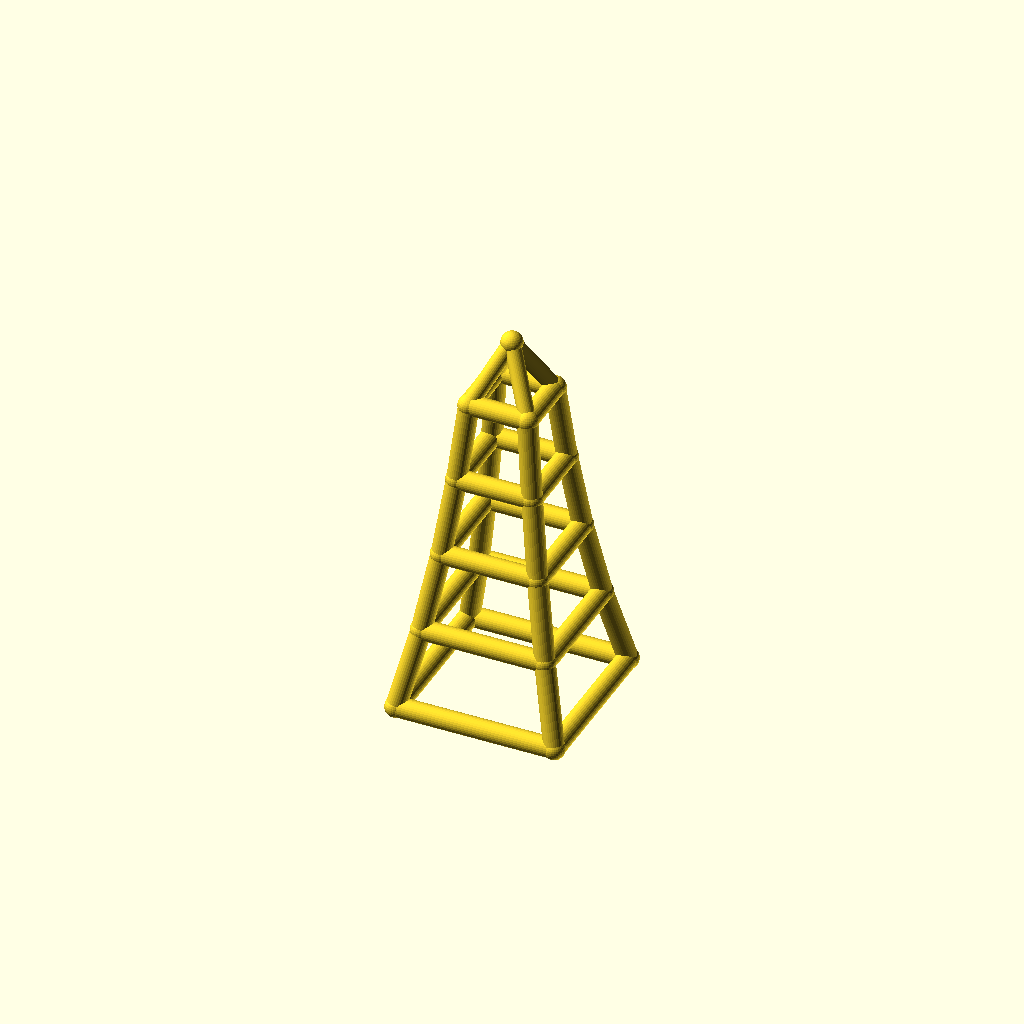
Cell 1: rendered with the file's own defaults.
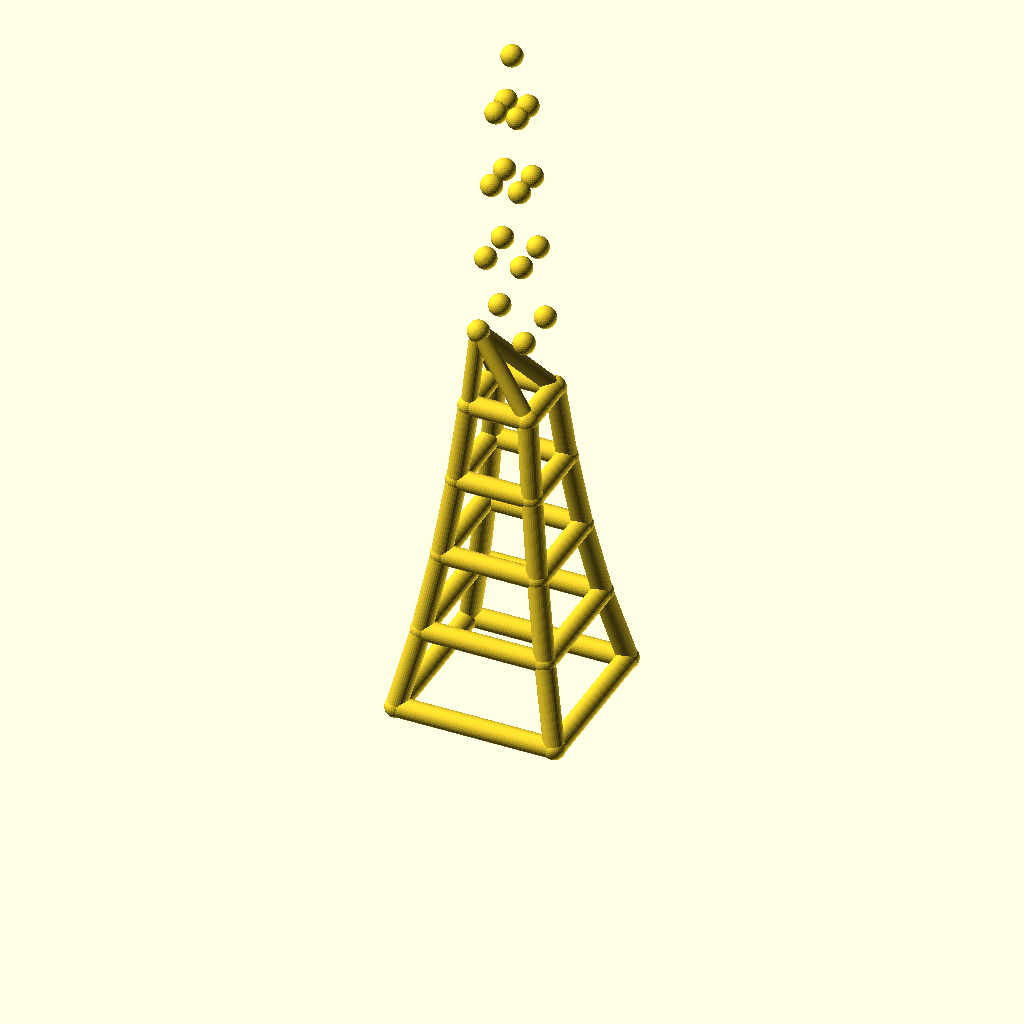
Cell 2: the same model with levels = 8.
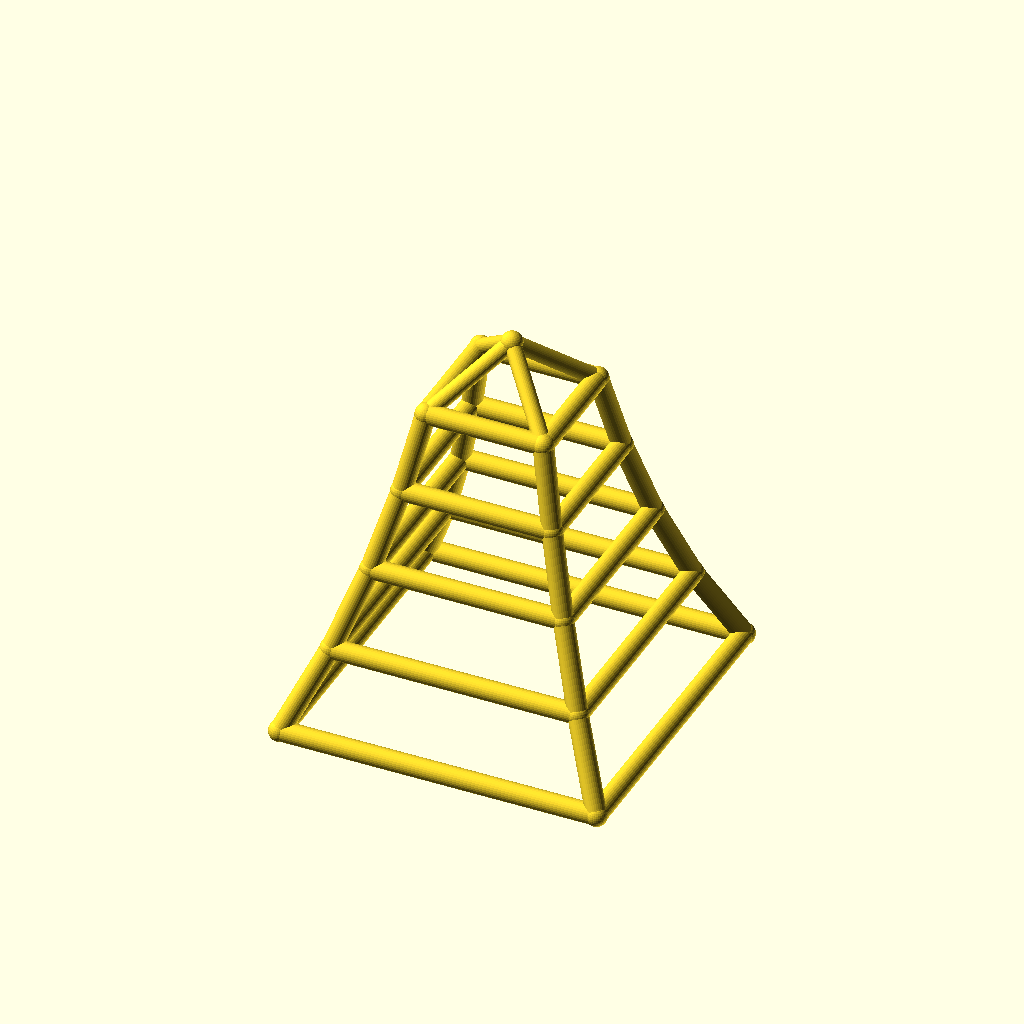
Cell 3: the same model with base_w = 160.
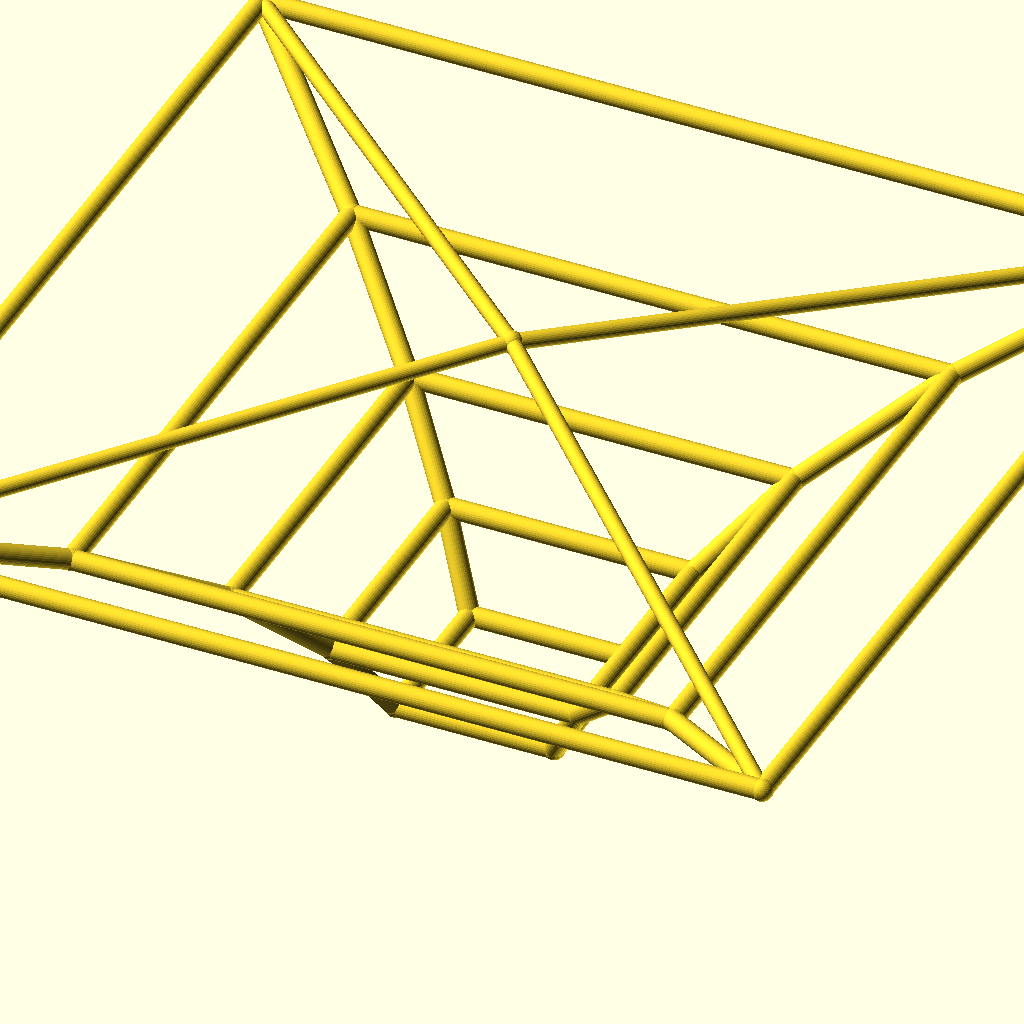
Cell 4: taper = 1.56 (everything else at default).
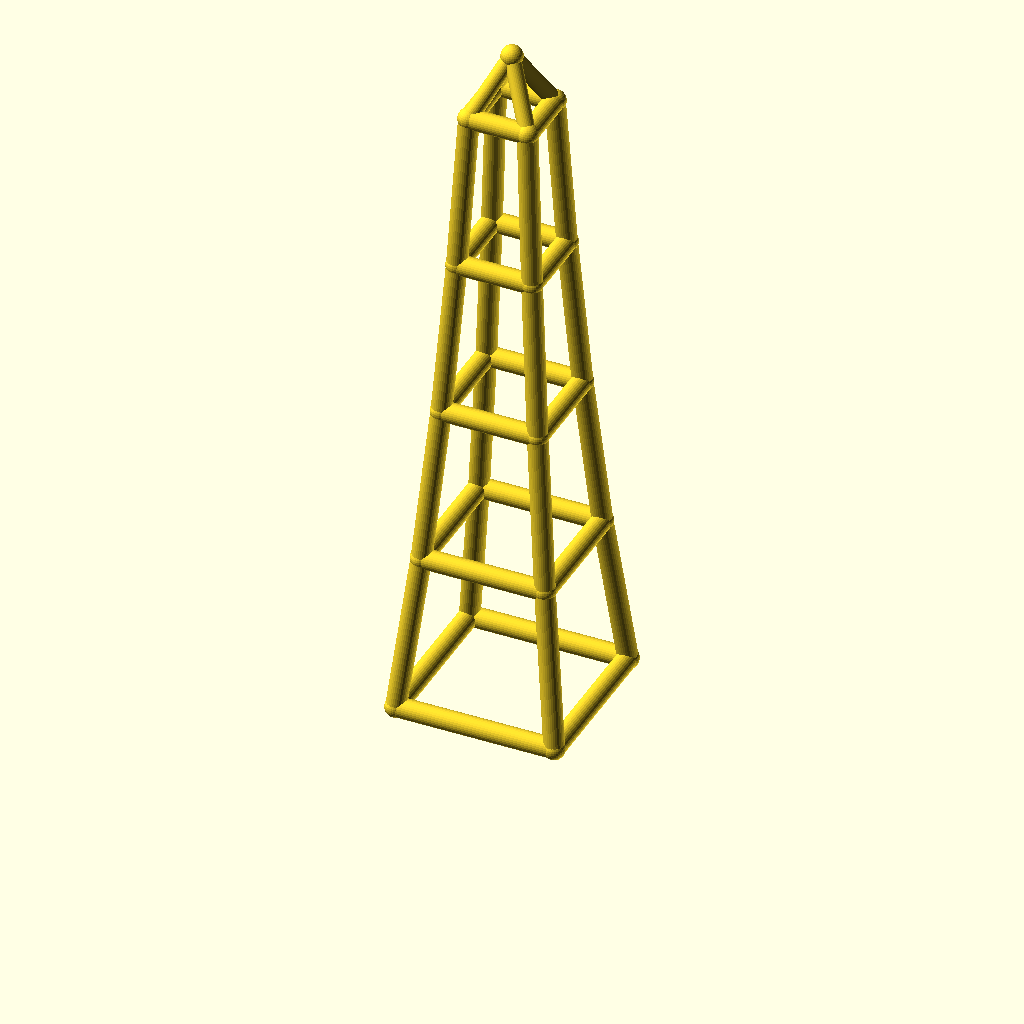
Cell 5: level_h = 80 (everything else at default).
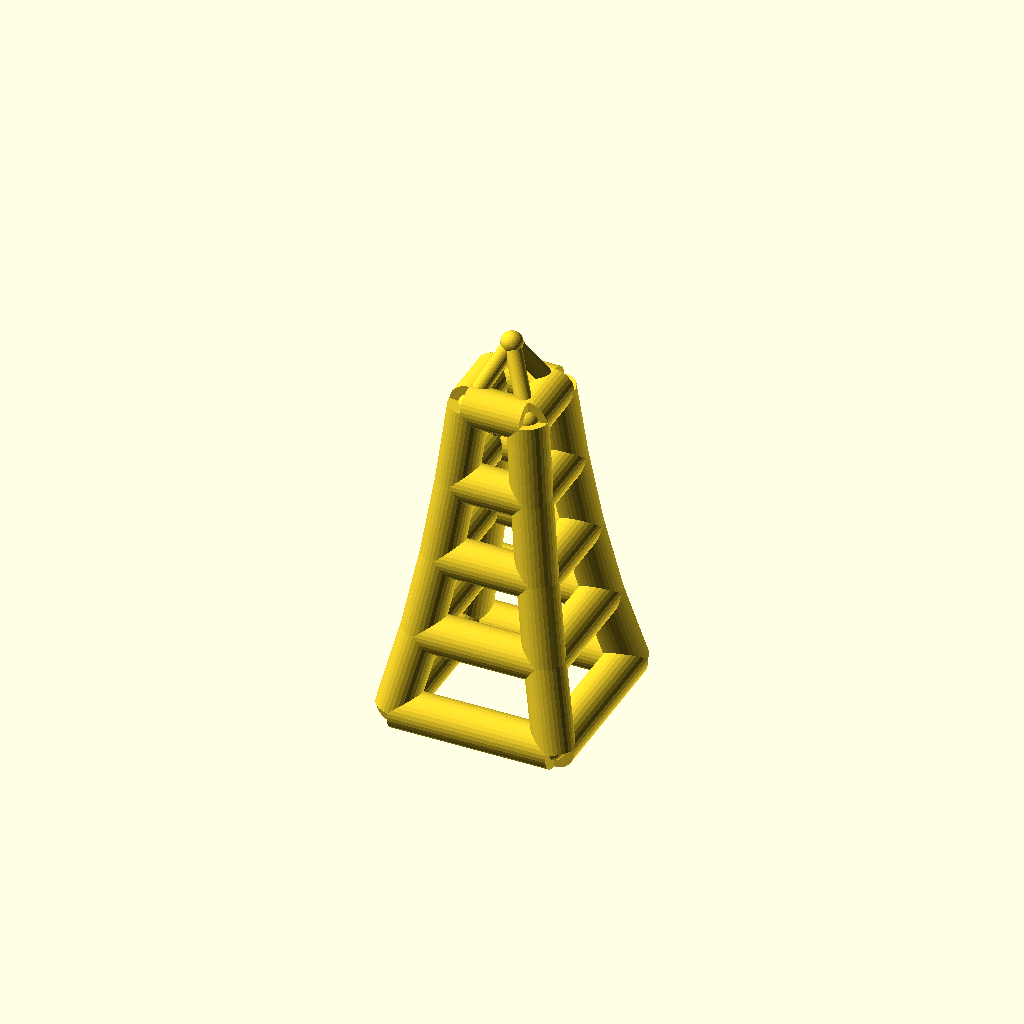
Cell 6: leg_r = 10 (everything else at default).
All cells are drawn from one camera (rotation 55°, 0°, 25°, orthographic, colour scheme Cornfield), so only the parameter changes between them.
The OpenSCAD source (optional_data/data/wire2/masttowers/scene_0001.scad):
$fn = 32;

// ----------------------------------------------------------------------
// Tapered four-leg tower: 4 levels, base 80 mm, taper 0.78 per level
// ----------------------------------------------------------------------

// --- parameters (mm) ---
levels = 4;               // number of tower levels
base_w = 80;              // bottom ring width (X and Y)
taper = 0.78;             // ring width multiplier per level
level_h = 40;             // height of one level
leg_r = 5;                // leg / ring member radius
brace_r = 4;              // diagonal brace radius
joint_r = 5.4;            // joint ball radius
crown_h = 30;             // crown mast height above the top ring
fit_tol = 0.05;           // declared fit tolerance (prompt contract)
free_tol = 0.3;           // declared free tolerance (prompt contract)

bbox_x = base_w + 2 * joint_r;  // overall X, joints included
bbox_y = base_w + 2 * joint_r;  // overall Y, joints included
bbox_z = levels * level_h + crown_h + 2 * joint_r;  // overall Z, joints included
leg_d = 2 * leg_r;  // leg / ring stock diameter
brace_d = 2 * brace_r;  // brace stock diameter
joint_d = 2 * joint_r;  // joint ball diameter
top_w = base_w * pow(taper, levels);  // width of the top ring
nodes = concat([for (lvl = [0 : levels], sx = [-1, 1], sy = [-1, 1]) [sx * base_w * pow(taper, lvl) / 2, sy * base_w * pow(taper, lvl) / 2, lvl * level_h]], [[0, 0, levels * level_h + crown_h]]);

module member(a, b, r) {
  /* round stock from joint a to joint b, ends buried in the joint balls */
  d = b - a;
  length = norm(d);
  translate(a) rotate([0, acos(d[2] / length), atan2(d[1], d[0])])
    cylinder(h = length, r = r);
}

module joint(p, r) {
  /* ball at the joint centre, fatter than every member meeting there */
  translate(p) sphere(r = r);
}

/* members - each call is one graph edge */
member(nodes[0], nodes[4], leg_r);
member(nodes[1], nodes[5], leg_r);
member(nodes[2], nodes[6], leg_r);
member(nodes[3], nodes[7], leg_r);
member(nodes[4], nodes[8], leg_r);
member(nodes[5], nodes[9], leg_r);
member(nodes[6], nodes[10], leg_r);
member(nodes[7], nodes[11], leg_r);
member(nodes[8], nodes[12], leg_r);
member(nodes[9], nodes[13], leg_r);
member(nodes[10], nodes[14], leg_r);
member(nodes[11], nodes[15], leg_r);
member(nodes[12], nodes[16], leg_r);
member(nodes[13], nodes[17], leg_r);
member(nodes[14], nodes[18], leg_r);
member(nodes[15], nodes[19], leg_r);
member(nodes[0], nodes[1], leg_r);
member(nodes[2], nodes[3], leg_r);
member(nodes[0], nodes[2], leg_r);
member(nodes[1], nodes[3], leg_r);
member(nodes[4], nodes[5], leg_r);
member(nodes[6], nodes[7], leg_r);
member(nodes[4], nodes[6], leg_r);
member(nodes[5], nodes[7], leg_r);
member(nodes[8], nodes[9], leg_r);
member(nodes[10], nodes[11], leg_r);
member(nodes[8], nodes[10], leg_r);
member(nodes[9], nodes[11], leg_r);
member(nodes[12], nodes[13], leg_r);
member(nodes[14], nodes[15], leg_r);
member(nodes[12], nodes[14], leg_r);
member(nodes[13], nodes[15], leg_r);
member(nodes[16], nodes[17], leg_r);
member(nodes[18], nodes[19], leg_r);
member(nodes[16], nodes[18], leg_r);
member(nodes[17], nodes[19], leg_r);
member(nodes[16], nodes[20], brace_r);
member(nodes[17], nodes[20], brace_r);
member(nodes[18], nodes[20], brace_r);
member(nodes[19], nodes[20], brace_r);

/* joint balls */
for (p = nodes) joint(p, joint_r);
Customizer parameters (derived from the source; name, type, default, range or options):
levels: number, default 4
base_w: number, default 80
taper: number, default 0.78
level_h: number, default 40
leg_r: number, default 5
brace_r: number, default 4
joint_r: number, default 5.4
crown_h: number, default 30
fit_tol: number, default 0.05
free_tol: number, default 0.3
